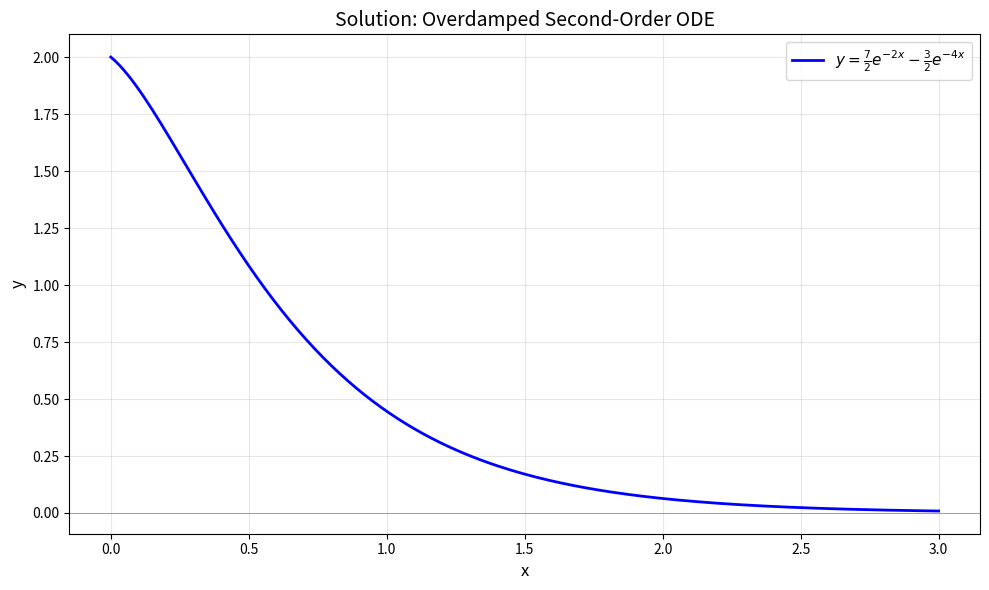

This figure's Python source: (Note: this script raises an exception after producing the figure.)
"""
Exercise Solutions: Lesson 13 - Second-Order Ordinary Differential Equations
Calculus and Differential Equations

Topics covered:
- Homogeneous IVP with constant coefficients
- Nonhomogeneous with repeated roots (undetermined coefficients)
- Variation of parameters (y'' + y = tan(x))
- Spring-mass system (underdamped)
- Forced oscillator resonance analysis
"""

import numpy as np
import sympy as sp
from scipy.integrate import solve_ivp
import matplotlib
matplotlib.use('Agg')
import matplotlib.pyplot as plt


# ============================================================
# Problem 1: Homogeneous IVP
# ============================================================
def exercise_1():
    """
    y'' + 6y' + 8y = 0, y(0) = 2, y'(0) = -1.
    """
    print("=" * 60)
    print("Problem 1: Homogeneous IVP")
    print("=" * 60)

    x = sp.Symbol('x')
    y = sp.Function('y')

    # Characteristic equation: r^2 + 6r + 8 = 0 => (r+2)(r+4) = 0
    r = sp.Symbol('r')
    char_eq = r**2 + 6*r + 8
    roots = sp.solve(char_eq, r)

    print(f"\n  y'' + 6y' + 8y = 0")
    print(f"  Characteristic equation: r^2 + 6r + 8 = 0")
    print(f"  Roots: {roots} (real distinct)")
    print(f"  General solution: y = C1*e^(-2x) + C2*e^(-4x)")

    # Apply ICs
    ode = sp.Eq(y(x).diff(x, 2) + 6*y(x).diff(x) + 8*y(x), 0)
    sol = sp.dsolve(ode, y(x), ics={y(0): 2, y(x).diff(x).subs(x, 0): -1})
    print(f"\n  SymPy solution with ICs: {sol}")

    # Manual: C1 + C2 = 2, -2*C1 - 4*C2 = -1
    # From first: C1 = 2 - C2; substituting: -2(2-C2) - 4C2 = -1
    # -4 + 2C2 - 4C2 = -1 => -2C2 = 3 => C2 = -3/2, C1 = 7/2
    print(f"\n  Manual calculation:")
    print(f"    C1 + C2 = 2")
    print(f"    -2*C1 - 4*C2 = -1")
    print(f"    C1 = 7/2, C2 = -3/2")
    print(f"    y(x) = (7/2)*e^(-2x) - (3/2)*e^(-4x)")

    # Classification: both roots negative => overdamped decay
    print(f"\n  Both roots negative and real => overdamped decay to 0")

    # Plot
    x_vals = np.linspace(0, 3, 200)
    y_vals = 3.5 * np.exp(-2*x_vals) - 1.5 * np.exp(-4*x_vals)

    fig, ax = plt.subplots(figsize=(10, 6))
    ax.plot(x_vals, y_vals, 'b-', linewidth=2, label=r'$y = \frac{7}{2}e^{-2x} - \frac{3}{2}e^{-4x}$')
    ax.axhline(y=0, color='gray', linewidth=0.5)
    ax.set_xlabel('x', fontsize=12)
    ax.set_ylabel('y', fontsize=12)
    ax.set_title('Solution: Overdamped Second-Order ODE', fontsize=14)
    ax.legend(fontsize=11)
    ax.grid(True, alpha=0.3)
    plt.tight_layout()
    plt.savefig('ex13_homogeneous_ivp.png', dpi=150, bbox_inches='tight')
    plt.close()
    print("  [Plot saved: ex13_homogeneous_ivp.png]")


# ============================================================
# Problem 2: Nonhomogeneous with Repeated Roots
# ============================================================
def exercise_2():
    """
    y'' + 4y' + 4y = 3*e^(-2x).
    Homogeneous has repeated root r = -2; need y_p = A*x^2*e^(-2x).
    """
    print("\n" + "=" * 60)
    print("Problem 2: Nonhomogeneous with Repeated Roots")
    print("=" * 60)

    x = sp.Symbol('x')
    y = sp.Function('y')

    # Characteristic: r^2 + 4r + 4 = (r+2)^2 = 0 => r = -2 (repeated)
    print(f"\n  y'' + 4y' + 4y = 3*e^(-2x)")
    print(f"  Characteristic: (r+2)^2 = 0 => r = -2 (repeated)")
    print(f"  Homogeneous: y_h = (C1 + C2*x)*e^(-2x)")
    print(f"\n  For particular: e^(-2x) duplicates both y_1=e^(-2x) and y_2=x*e^(-2x)")
    print(f"  Must try y_p = A*x^2*e^(-2x)")

    # Substitution to find A:
    # y_p = A*x^2*e^(-2x)
    # y_p' = A*(2x - 2x^2)*e^(-2x)
    # y_p'' = A*(2 - 8x + 4x^2)*e^(-2x)
    # y_p'' + 4y_p' + 4y_p = A*(2-8x+4x^2+8x-8x^2+4x^2)*e^(-2x) = 2A*e^(-2x)
    # 2A = 3 => A = 3/2
    print(f"\n  Substituting y_p = A*x^2*e^(-2x):")
    print(f"  y_p'' + 4y_p' + 4y_p = 2A*e^(-2x)")
    print(f"  2A = 3 => A = 3/2")
    print(f"\n  General solution: y = (C1 + C2*x)*e^(-2x) + (3/2)*x^2*e^(-2x)")
    print(f"                    = (C1 + C2*x + (3/2)*x^2)*e^(-2x)")

    # SymPy verification
    ode = sp.Eq(y(x).diff(x, 2) + 4*y(x).diff(x) + 4*y(x), 3*sp.exp(-2*x))
    sol = sp.dsolve(ode, y(x))
    print(f"\n  SymPy: {sol}")


# ============================================================
# Problem 3: Variation of Parameters
# ============================================================
def exercise_3():
    """
    y'' + y = tan(x). Use variation of parameters.
    """
    print("\n" + "=" * 60)
    print("Problem 3: Variation of Parameters")
    print("=" * 60)

    x = sp.Symbol('x')
    y = sp.Function('y')

    print(f"\n  y'' + y = tan(x)")
    print(f"  Homogeneous: y'' + y = 0 => y_h = C1*cos(x) + C2*sin(x)")
    print(f"  y1 = cos(x), y2 = sin(x)")
    print(f"\n  Wronskian: W = y1*y2' - y2*y1' = cos^2(x) + sin^2(x) = 1")
    print(f"\n  Variation of parameters:")
    print(f"  u1' = -y2*g(x)/W = -sin(x)*tan(x) = -sin^2(x)/cos(x)")
    print(f"  u2' = y1*g(x)/W = cos(x)*tan(x) = sin(x)")

    # u1 = integral -sin^2(x)/cos(x) dx = integral (cos(x) - sec(x)) dx
    #    = sin(x) - ln|sec(x) + tan(x)|
    # u2 = integral sin(x) dx = -cos(x)
    u1 = sp.integrate(-sp.sin(x)**2/sp.cos(x), x)
    u2 = sp.integrate(sp.sin(x), x)

    print(f"\n  u1 = integral -sin^2(x)/cos(x) dx")
    print(f"     = integral (cos(x) - sec(x)) dx  [using sin^2 = 1-cos^2]")
    print(f"     = {u1}")
    print(f"  u2 = integral sin(x) dx = {u2}")

    # Particular solution
    y_p = u1 * sp.cos(x) + u2 * sp.sin(x)
    y_p_simplified = sp.simplify(y_p)
    print(f"\n  y_p = u1*cos(x) + u2*sin(x)")
    print(f"      = {sp.simplify(y_p)}")

    # SymPy full solution
    ode = sp.Eq(y(x).diff(x, 2) + y(x), sp.tan(x))
    sol = sp.dsolve(ode, y(x), hint='variation_of_parameters')
    print(f"\n  SymPy (variation of parameters): {sol}")


# ============================================================
# Problem 4: Spring-Mass System
# ============================================================
def exercise_4():
    """
    m=2 kg, k=50 N/m, gamma=4 kg/s.
    (a) Classification (underdamped/critical/overdamped)
    (b) Solution with x(0)=0.1, x'(0)=0
    (c) Plot with solve_ivp overlay
    (d) Time for amplitude to drop to 1%
    """
    print("\n" + "=" * 60)
    print("Problem 4: Spring-Mass System")
    print("=" * 60)

    m, k, gamma = 2, 50, 4

    # Equation: m*x'' + gamma*x' + k*x = 0 => 2x'' + 4x' + 50x = 0
    # Characteristic: 2r^2 + 4r + 50 = 0 => r = (-4 +/- sqrt(16-400))/4
    discriminant = gamma**2 - 4*m*k
    omega_0 = np.sqrt(k/m)  # natural frequency
    zeta = gamma / (2*np.sqrt(m*k))  # damping ratio

    print(f"\n  2x'' + 4x' + 50x = 0")
    print(f"  omega_0 = sqrt(k/m) = sqrt({k}/{m}) = {omega_0:.4f} rad/s")
    print(f"  Damping ratio zeta = gamma/(2*sqrt(m*k)) = {gamma}/(2*sqrt({m}*{k})) = {zeta:.4f}")

    # (a) Classification
    if discriminant < 0:
        classification = "UNDERDAMPED"
    elif discriminant == 0:
        classification = "CRITICALLY DAMPED"
    else:
        classification = "OVERDAMPED"
    print(f"\n(a) Discriminant = gamma^2 - 4mk = {discriminant}")
    print(f"    System is {classification}")

    # (b) Solution: x(t) = e^(-t) * (A*cos(omega_d*t) + B*sin(omega_d*t))
    alpha = gamma / (2*m)  # decay rate = 1
    omega_d = np.sqrt(k/m - (gamma/(2*m))**2)  # damped frequency

    print(f"\n(b) alpha = gamma/(2m) = {alpha} s^-1")
    print(f"    omega_d = sqrt(k/m - alpha^2) = sqrt({k/m} - {alpha**2}) = {omega_d:.4f} rad/s")
    print(f"    General: x(t) = e^(-{alpha}t)*(A*cos({omega_d:.4f}t) + B*sin({omega_d:.4f}t))")

    # ICs: x(0) = 0.1 => A = 0.1
    # x'(0) = 0 => -alpha*A + omega_d*B = 0 => B = alpha*A/omega_d
    A = 0.1
    B = alpha * A / omega_d
    print(f"    x(0) = 0.1 => A = {A}")
    print(f"    x'(0) = 0 => B = alpha*A/omega_d = {B:.6f}")

    # (c) Plot
    t_vals = np.linspace(0, 6, 1000)
    x_analytical = np.exp(-alpha*t_vals) * (A*np.cos(omega_d*t_vals) + B*np.sin(omega_d*t_vals))

    # Numerical solution
    def spring_ode(t, state):
        x, v = state
        return [v, -(gamma*v + k*x)/m]

    sol = solve_ivp(spring_ode, [0, 6], [0.1, 0], t_eval=t_vals, method='RK45')
    envelope = A * np.sqrt(1 + (alpha/omega_d)**2) * np.exp(-alpha*t_vals)

    fig, ax = plt.subplots(figsize=(12, 6))
    ax.plot(t_vals, x_analytical, 'b-', linewidth=2, label='Analytical')
    ax.plot(sol.t, sol.y[0], 'r--', linewidth=1.5, label='solve_ivp')
    ax.plot(t_vals, envelope, 'g:', linewidth=1.5, label='Envelope')
    ax.plot(t_vals, -envelope, 'g:', linewidth=1.5)
    ax.set_xlabel('Time (s)', fontsize=12)
    ax.set_ylabel('Displacement (m)', fontsize=12)
    ax.set_title('Underdamped Spring-Mass System', fontsize=14)
    ax.legend(fontsize=11)
    ax.grid(True, alpha=0.3)
    plt.tight_layout()
    plt.savefig('ex13_spring_mass.png', dpi=150, bbox_inches='tight')
    plt.close()
    print(f"\n(c) [Plot saved: ex13_spring_mass.png]")

    # (d) 1% of initial: amplitude envelope = A_0 * e^(-alpha*t) = 0.01 * A_0
    # e^(-alpha*t) = 0.01 => t = -ln(0.01)/alpha
    t_1percent = -np.log(0.01) / alpha
    print(f"\n(d) Time for amplitude to drop to 1%:")
    print(f"    e^(-{alpha}*t) = 0.01 => t = ln(100)/{alpha} = {t_1percent:.4f} s")


# ============================================================
# Problem 5: Forced Oscillator Resonance
# ============================================================
def exercise_5():
    """
    x'' + 0.4*x' + 25*x = 5*cos(omega*t).
    (a) Natural frequency and Q-factor
    (b) Resonant driving frequency
    (c) Amplitude and phase plots
    (d) Simulate at resonance vs far from resonance
    """
    print("\n" + "=" * 60)
    print("Problem 5: Forced Oscillator Resonance")
    print("=" * 60)

    gamma_coeff = 0.4
    omega_0_sq = 25
    omega_0 = np.sqrt(omega_0_sq)
    F0 = 5

    # (a) Natural frequency and Q-factor
    Q = omega_0 / gamma_coeff  # Q = omega_0 / (2*zeta*omega_0) = 1/(2*zeta)
    # Actually Q = omega_0*m/gamma for x'' + (gamma/m)x' + omega_0^2*x = ...
    # Here m=1: Q = omega_0/gamma = 5/0.4 = 12.5
    print(f"\n  x'' + 0.4*x' + 25*x = 5*cos(omega*t)")
    print(f"\n(a) omega_0 = sqrt(25) = {omega_0}")
    print(f"    Q = omega_0 / gamma = {omega_0} / {gamma_coeff} = {Q}")

    # (b) Resonant frequency (for amplitude)
    # omega_max = omega_0 * sqrt(1 - 1/(2*Q^2)) for displacement
    # = omega_0 * sqrt(1 - gamma^2/(2*omega_0^2))
    omega_res = omega_0 * np.sqrt(1 - gamma_coeff**2 / (2*omega_0_sq))
    print(f"\n(b) Resonant driving frequency (max amplitude):")
    print(f"    omega_res = omega_0 * sqrt(1 - gamma^2/(2*omega_0^2))")
    print(f"              = {omega_0} * sqrt(1 - {gamma_coeff**2}/(2*{omega_0_sq}))")
    print(f"              = {omega_res:.6f} rad/s")
    print(f"    (Very close to omega_0 = {omega_0} since damping is light)")

    # (c) Amplitude and phase plots
    omega_range = np.linspace(0.1, 10, 1000)
    # Amplitude: A(omega) = F0 / sqrt((omega_0^2 - omega^2)^2 + (gamma*omega)^2)
    A_omega = F0 / np.sqrt((omega_0_sq - omega_range**2)**2 + (gamma_coeff*omega_range)**2)
    # Phase: delta = arctan(gamma*omega / (omega_0^2 - omega^2))
    phase_omega = np.arctan2(gamma_coeff*omega_range, omega_0_sq - omega_range**2)

    fig, (ax1, ax2) = plt.subplots(2, 1, figsize=(12, 10))

    ax1.plot(omega_range, A_omega, 'b-', linewidth=2)
    ax1.axvline(x=omega_res, color='r', linestyle='--', alpha=0.7, label=f'Resonance: $\\omega$ = {omega_res:.2f}')
    ax1.set_xlabel(r'$\omega$ (rad/s)', fontsize=12)
    ax1.set_ylabel('Amplitude A', fontsize=12)
    ax1.set_title('Amplitude Response', fontsize=14)
    ax1.legend(fontsize=11)
    ax1.grid(True, alpha=0.3)

    ax2.plot(omega_range, np.degrees(phase_omega), 'b-', linewidth=2)
    ax2.axvline(x=omega_0, color='r', linestyle='--', alpha=0.7, label=f'$\\omega_0$ = {omega_0}')
    ax2.set_xlabel(r'$\omega$ (rad/s)', fontsize=12)
    ax2.set_ylabel(r'Phase $\delta$ (degrees)', fontsize=12)
    ax2.set_title('Phase Response', fontsize=14)
    ax2.legend(fontsize=11)
    ax2.grid(True, alpha=0.3)

    plt.tight_layout()
    plt.savefig('ex13_resonance.png', dpi=150, bbox_inches='tight')
    plt.close()
    print(f"\n(c) [Plot saved: ex13_resonance.png]")

    # (d) Simulate at resonance and far from resonance
    def forced_oscillator(t, state, omega):
        x, v = state
        return [v, F0*np.cos(omega*t) - gamma_coeff*v - omega_0_sq*x]

    t_sim = np.linspace(0, 50, 5000)

    # At resonance
    sol_res = solve_ivp(lambda t, s: forced_oscillator(t, s, omega_res),
                        [0, 50], [0, 0], t_eval=t_sim, method='RK45')
    # Far from resonance (omega = 1)
    sol_far = solve_ivp(lambda t, s: forced_oscillator(t, s, 1.0),
                        [0, 50], [0, 0], t_eval=t_sim, method='RK45')

    A_res_theory = F0 / np.sqrt((omega_0_sq - omega_res**2)**2 + (gamma_coeff*omega_res)**2)
    A_far_theory = F0 / np.sqrt((omega_0_sq - 1)**2 + (gamma_coeff*1)**2)

    # Steady-state amplitudes (from last portion)
    A_res_num = (np.max(sol_res.y[0, -2000:]) - np.min(sol_res.y[0, -2000:])) / 2
    A_far_num = (np.max(sol_far.y[0, -2000:]) - np.min(sol_far.y[0, -2000:])) / 2

    print(f"\n(d) Steady-state amplitudes:")
    print(f"    At resonance (omega={omega_res:.2f}):")
    print(f"      Theory: A = {A_res_theory:.6f}")
    print(f"      Numerical: A ~ {A_res_num:.6f}")
    print(f"    Far from resonance (omega=1):")
    print(f"      Theory: A = {A_far_theory:.6f}")
    print(f"      Numerical: A ~ {A_far_num:.6f}")
    print(f"    Amplitude ratio: {A_res_theory/A_far_theory:.2f}x")


# ============================================================
# Main
# ============================================================
if __name__ == "__main__":
    exercise_1()
    exercise_2()
    exercise_3()
    exercise_4()
    exercise_5()
    print("\n" + "=" * 60)
    print("All exercises for Lesson 13 completed.")
    print("=" * 60)
